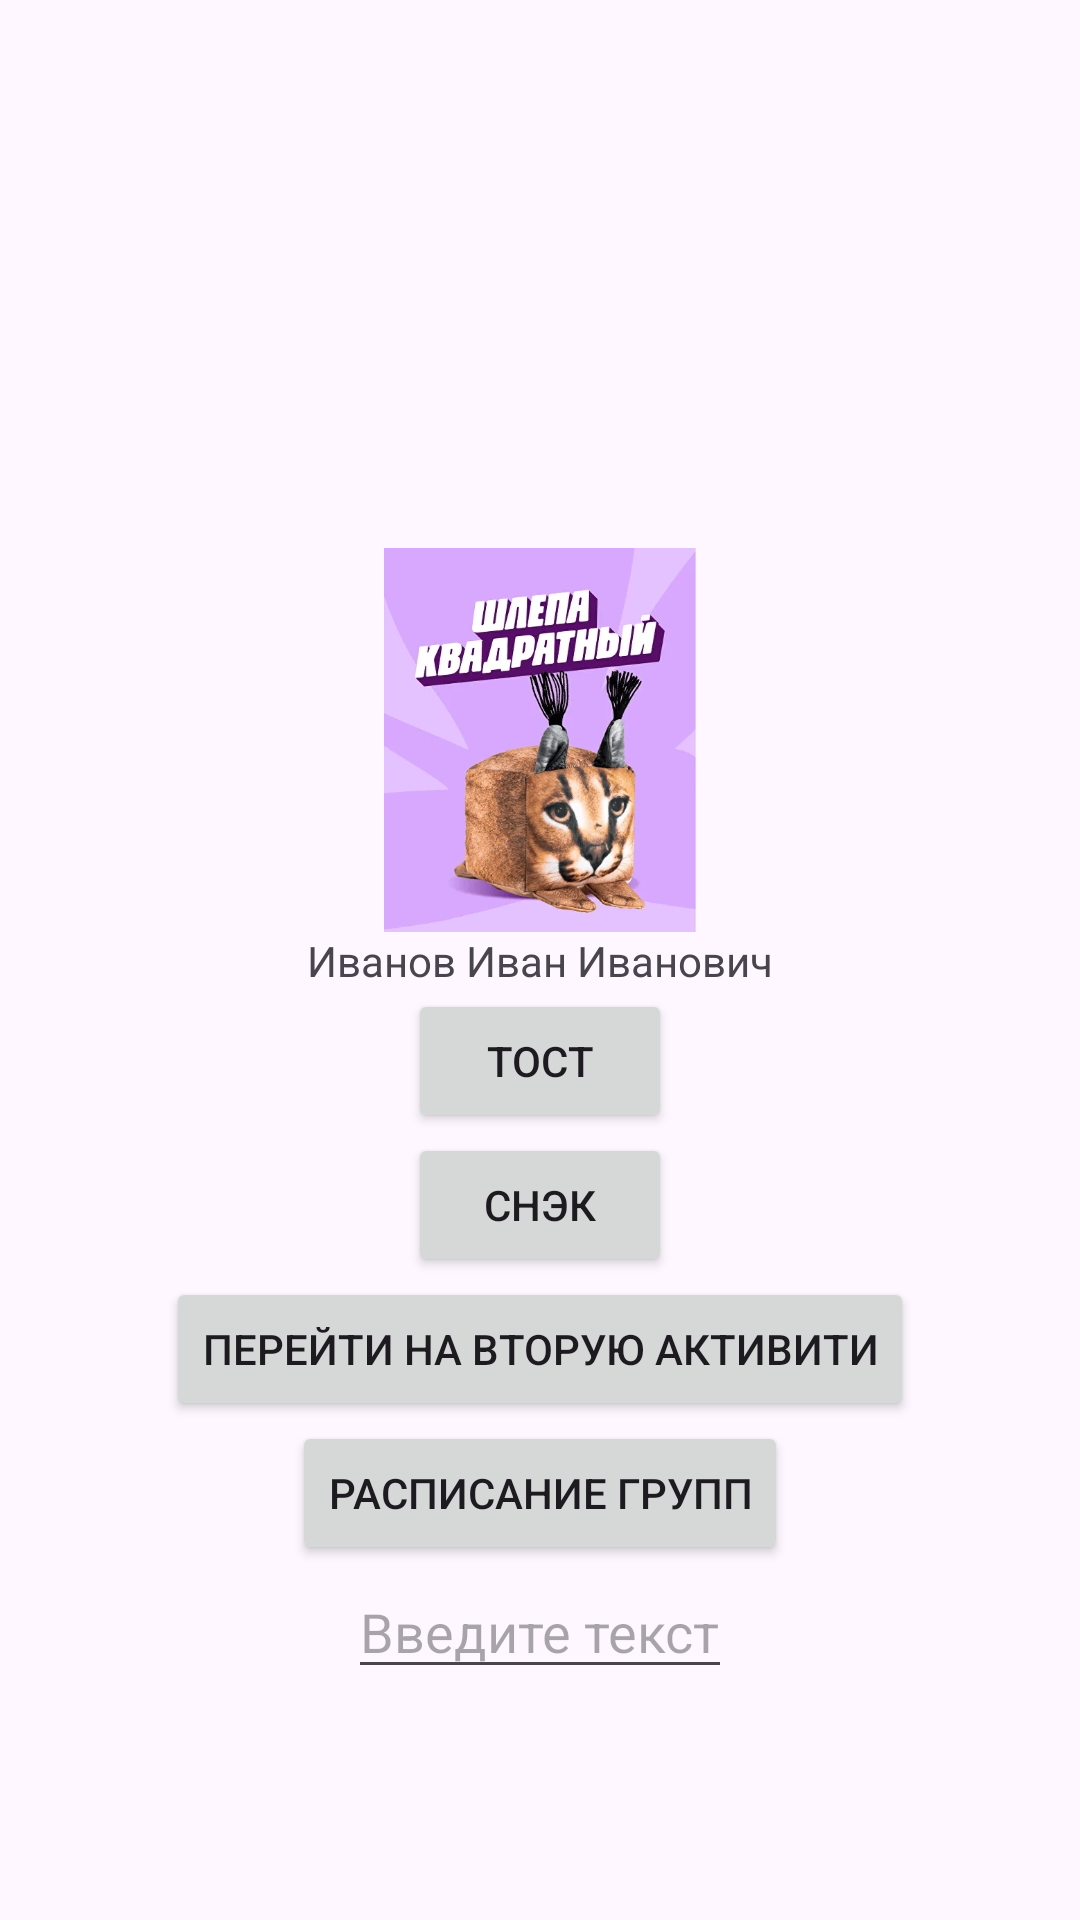

Reconstruct the res/layout file that produces this screen, plus the resources it refers to.
<!-- AndroidManifest.xml: application theme Theme.FirstProg -->
<!-- res/layout/activity_main.xml -->
<?xml version="1.0" encoding="utf-8"?>
<androidx.constraintlayout.widget.ConstraintLayout xmlns:android="http://schemas.android.com/apk/res/android"
    xmlns:app="http://schemas.android.com/apk/res-auto"
    xmlns:tools="http://schemas.android.com/tools"
    android:id="@+id/main"
    android:layout_width="match_parent"
    android:layout_height="match_parent"
    tools:context=".MainActivity">

    <TextView
        android:id="@+id/textView"
        android:layout_width="wrap_content"
        android:layout_height="wrap_content"
        android:text="@string/my_fio"
        app:layout_constraintBottom_toBottomOf="parent"
        app:layout_constraintEnd_toEndOf="parent"
        app:layout_constraintStart_toStartOf="parent"
        app:layout_constraintTop_toTopOf="parent" />

    <Button
        android:id="@+id/buttonToast"
        android:layout_width="wrap_content"
        android:layout_height="wrap_content"
        android:text="@string/button"
        app:layout_constraintStart_toStartOf="parent"
        app:layout_constraintEnd_toEndOf="parent"
        app:layout_constraintTop_toBottomOf="@id/textView"

        />
    <Button
        android:id="@+id/buttonSnack"
        android:layout_width="wrap_content"
        android:layout_height="wrap_content"
        android:text="@string/snack"
        app:layout_constraintStart_toStartOf="parent"
        app:layout_constraintEnd_toEndOf="parent"
        app:layout_constraintTop_toBottomOf="@id/buttonToast"
        />

    <Button
        android:id="@+id/buttonToSecond"
        android:layout_width="wrap_content"
        android:layout_height="wrap_content"
        android:text="@string/textOnBtn1"
        app:layout_constraintStart_toStartOf="parent"
        app:layout_constraintEnd_toEndOf="parent"
        app:layout_constraintTop_toBottomOf="@id/buttonSnack"
        />

    <ImageView
        android:id="@+id/imageAvatar"
        android:layout_width="128dp"
        android:layout_height="128dp"
        android:contentDescription="@string/avatar"
        android:src="@drawable/avatar"
        app:layout_constraintStart_toStartOf="parent"
        app:layout_constraintEnd_toEndOf="parent"
        app:layout_constraintBottom_toTopOf="@id/textView"
        />

    <EditText
        android:id="@+id/editText1"
        android:layout_width="wrap_content"
        android:layout_height="wrap_content"
        android:autofillHints="name"
        app:layout_constraintStart_toStartOf="parent"
        app:layout_constraintEnd_toEndOf="parent"
        app:layout_constraintTop_toBottomOf="@id/btnToSched"
        android:hint="@string/HintEditText"
        android:inputType="text"
        />

    <Button
        android:id="@+id/btnToSched"
        android:layout_width="wrap_content"
        android:layout_height="wrap_content"
        android:text="@string/BtnToSchedText"
        app:layout_constraintStart_toStartOf="parent"
        app:layout_constraintEnd_toEndOf="parent"
        app:layout_constraintTop_toBottomOf="@id/buttonToSecond"
        />
</androidx.constraintlayout.widget.ConstraintLayout>
<!-- resources referenced by this layout -->
<resources>
  <!-- drawable avatar: webp bitmap (drawable, 49178 bytes) -->
  <string name="BtnToSchedText">Расписание групп</string>
  <string name="HintEditText">Введите текст</string>
  <string name="avatar">Avatar</string>
  <string name="button">Тост</string>
  <string name="my_fio">Иванов Иван Иванович</string>
  <string name="snack">Снэк</string>
  <string name="textOnBtn1">Перейти на вторую активити</string>
  <style name="Theme.FirstProg" parent="Base.Theme.FirstProg" />
  <style name="Base.Theme.FirstProg" parent="Theme.Material3.DayNight.NoActionBar">
      </style>
</resources>
